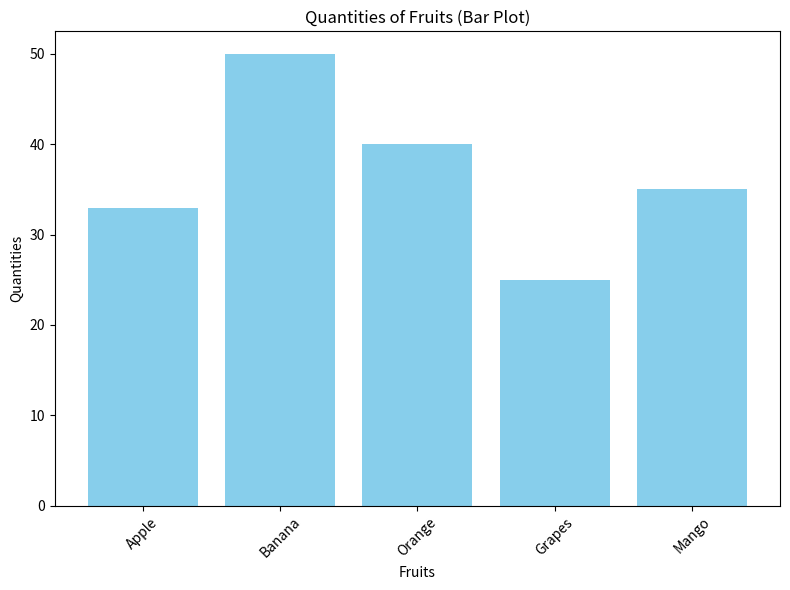
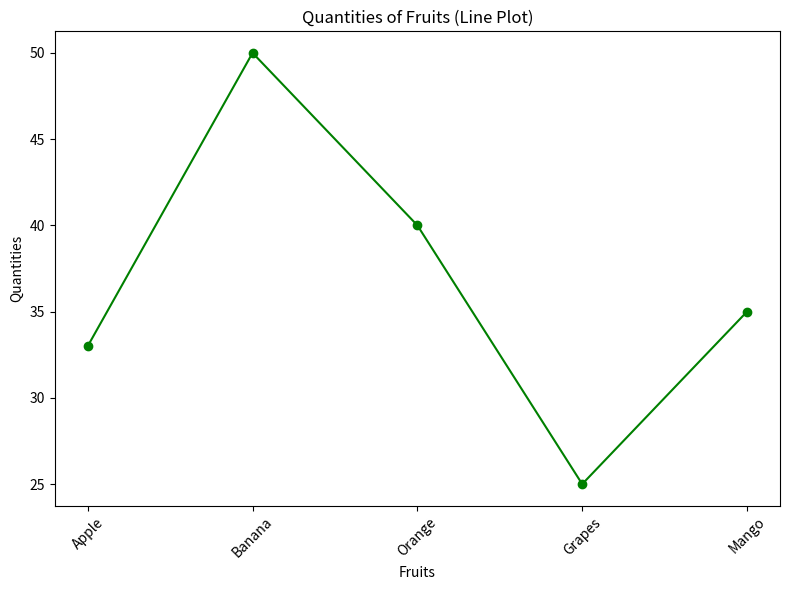

Generate these figures, in order, with matplotlib:
import matplotlib.pyplot as plt

# Sample fruits data
fruits = ['Apple', 'Banana', 'Orange', 'Grapes', 'Mango']
quantities = [33, 50, 40, 25, 35]

# Create bar plot
plt.figure(figsize=(8, 6))
plt.bar(fruits, quantities, color='skyblue')
plt.xlabel('Fruits')
plt.ylabel('Quantities')
plt.title('Quantities of Fruits (Bar Plot)')
plt.xticks(rotation=45)  # Rotate x-axis labels for better visibility
plt.tight_layout()

# Save bar plot image
plt.savefig('fruits_bar_plot.png')

# Show bar plot
plt.show()

# Create line plot
plt.figure(figsize=(8, 6))
plt.plot(fruits, quantities, marker='o', color='green', linestyle='-')
plt.xlabel('Fruits')
plt.ylabel('Quantities')
plt.title('Quantities of Fruits (Line Plot)')
plt.xticks(rotation=45)  # Rotate x-axis labels for better visibility
plt.tight_layout()

# Save line plot image
plt.savefig('fruits_line_plot.png')

# Show line plot
plt.show()
